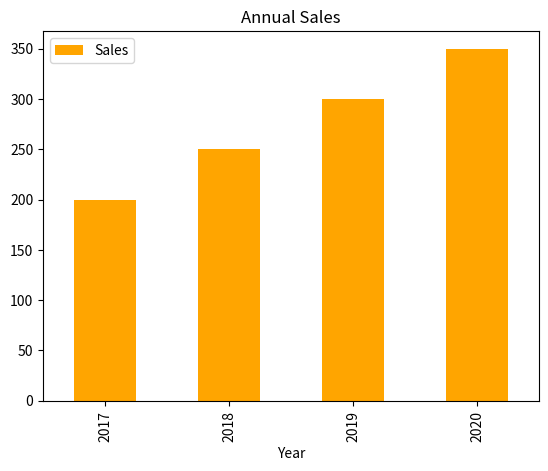

This figure's Python source:
import pandas as pd 
import matplotlib.pyplot as plt   
 
df = pd.DataFrame({ 
    'Year': [2017, 2018, 2019, 2020], 
    'Sales': [200, 250, 300, 350] 
}) 
 
df.plot(x='Year', y='Sales', kind='bar', color='orange', title='Annual Sales') 
 
plt.show() 